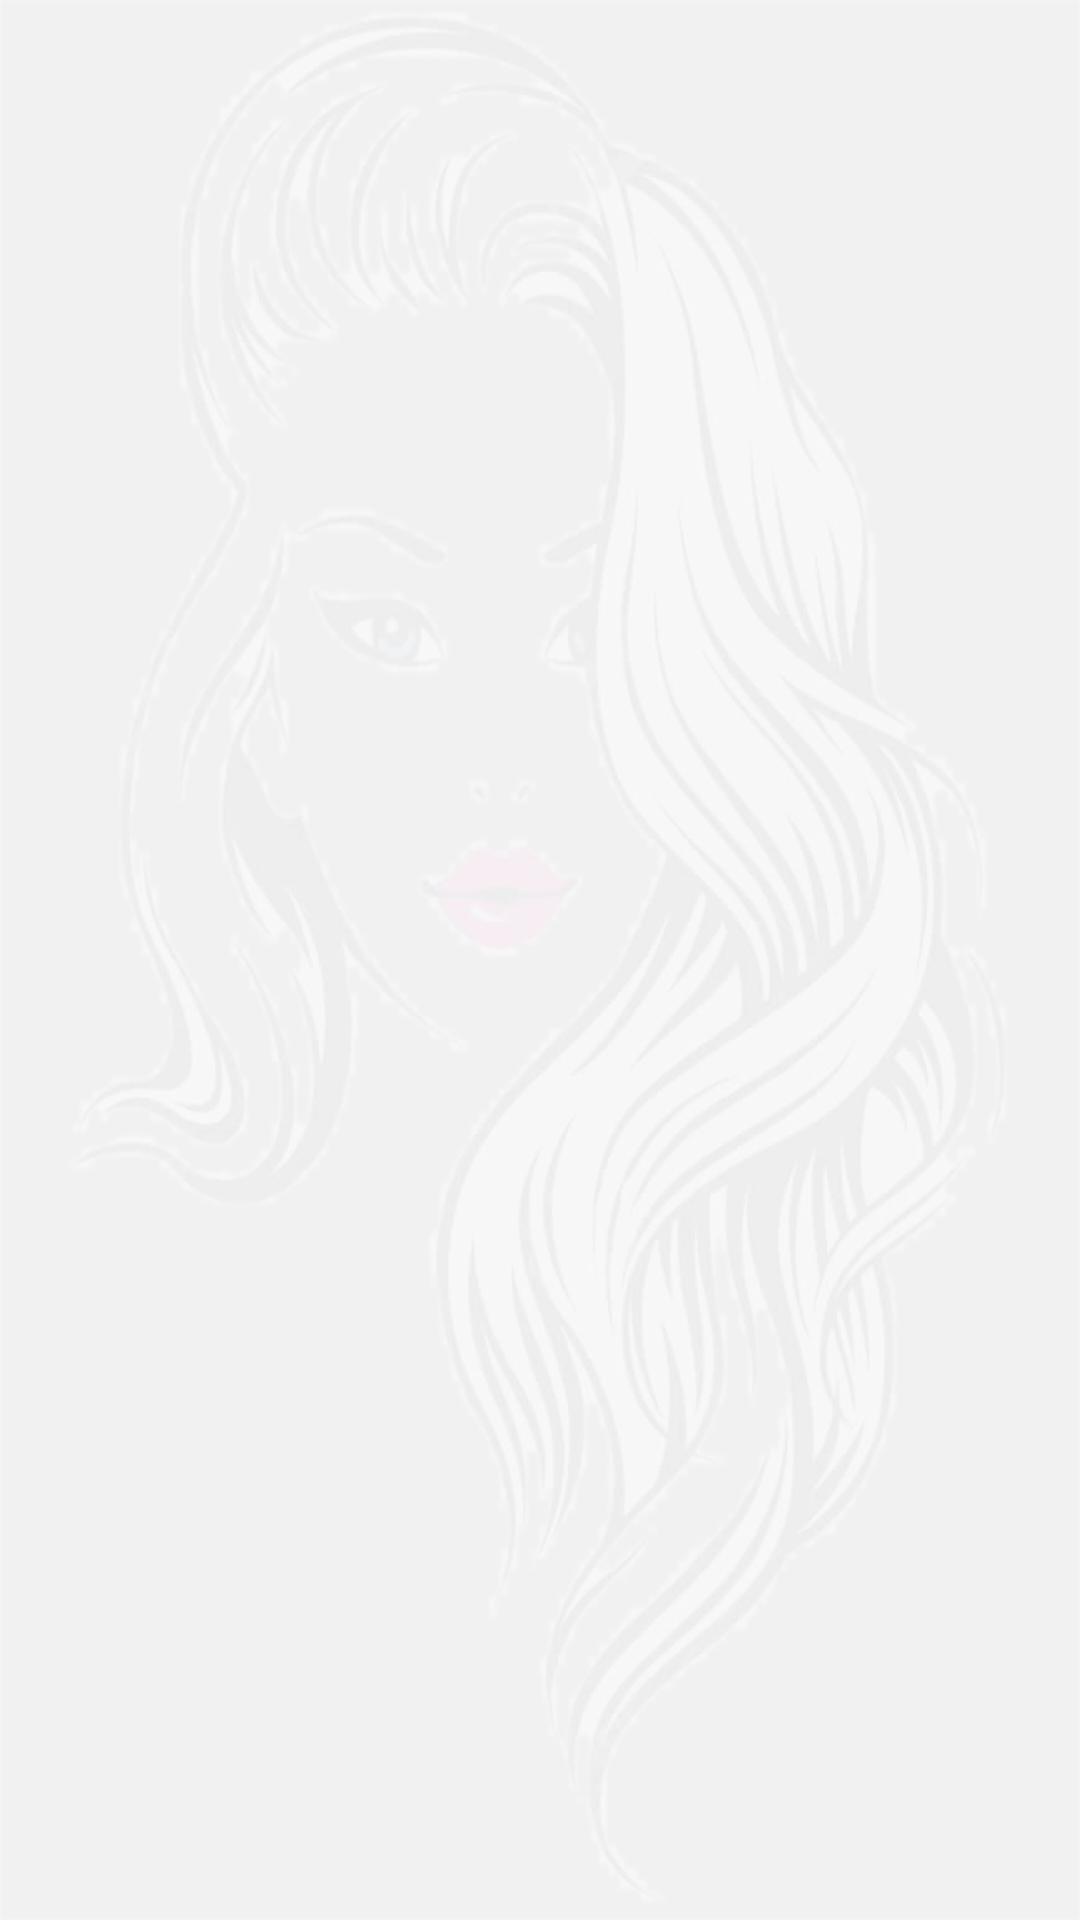

Reconstruct the res/layout file that produces this screen, plus the resources it refers to.
<!-- AndroidManifest.xml: application theme AppTheme -->
<!-- res/layout/layout_home_page.xml -->
<android.support.v4.widget.DrawerLayout xmlns:android="http://schemas.android.com/apk/res/android"
    xmlns:tools="http://schemas.android.com/tools"
    xmlns:app="http://schemas.android.com/apk/res-auto"
    android:id="@+id/drawerLayout"
    android:layout_width="match_parent"
    android:layout_height="match_parent"
    android:background="@drawable/bg"
    android:fitsSystemWindows="true"
    tools:openDrawer="start">

    <include
        layout="@layout/layout_home_page_content"/>


    <android.support.design.widget.NavigationView
        android:id="@+id/nav_view"
        android:layout_width="wrap_content"
        android:layout_height="match_parent"
        android:layout_gravity="start"
        android:fitsSystemWindows="true"
        app:headerLayout="@layout/nav_drawer_header"
        app:itemIconTint="@color/colorPrimary"
        app:menu="@menu/left_side_menu_drawer" />

</android.support.v4.widget.DrawerLayout>
<!-- res/layout/layout_home_page_content.xml (included above) -->
<?xml version="1.0" encoding="utf-8"?>

<android.support.design.widget.CoordinatorLayout xmlns:android="http://schemas.android.com/apk/res/android"
    xmlns:tools="http://schemas.android.com/tools"
    android:layout_width="match_parent"
    android:layout_height="match_parent"
    android:background="@color/light_gray"
    tools:context=".activity.HomePage">

    <LinearLayout
        android:layout_width="match_parent"
        android:layout_height="match_parent"
        android:padding="10dp"
        android:orientation="vertical"
        android:background="@drawable/bg">

        <android.support.v7.widget.RecyclerView
            android:id="@+id/recycler_view"
            android:layout_width="match_parent"
            android:layout_height="match_parent"
            android:background="@color/transparent"
            android:scrollbars="vertical" />

    </LinearLayout>

</android.support.design.widget.CoordinatorLayout>
<!-- res/layout/nav_drawer_header.xml (included above) -->
<?xml version="1.0" encoding="utf-8"?>

<LinearLayout xmlns:android="http://schemas.android.com/apk/res/android"
    android:layout_width="match_parent"
    android:layout_height="@dimen/nav_header_height"
    android:background="@color/colorPrimary"
    android:gravity="bottom"
    android:orientation="horizontal"
    android:paddingLeft="@dimen/activity_horizontal_margin"
    android:paddingTop="@dimen/activity_vertical_margin"
    android:paddingRight="@dimen/activity_horizontal_margin"
    android:paddingBottom="@dimen/activity_vertical_margin"
    android:theme="@style/ThemeOverlay.AppCompat.Dark">

        <ImageView
            android:layout_width="0dp"
            android:layout_weight=".2"
            android:layout_height="50dp"
            android:src="@drawable/ic_launcher"
            android:scaleType="fitCenter"
            android:contentDescription="@string/app_name_desc"/>

        <TextView
            android:layout_width="0dp"
            android:layout_weight=".8"
            android:layout_height="50dp"
            android:textColor="@color/white"
            android:gravity="center_vertical"
            android:textSize="18sp"
            android:layout_marginStart="10dp"
            android:text="@string/app_name_desc"/>

</LinearLayout>
<!-- resources referenced by this layout -->
<resources>
  <color name="colorPrimary">#F0849B</color>
  <color name="light_gray">#F1F1F1</color>
  <color name="transparent">#00000000</color>
  <color name="white">#ffffff</color>
  <dimen name="activity_horizontal_margin">16dp</dimen>
  <dimen name="activity_vertical_margin">16dp</dimen>
  <dimen name="nav_header_height">150dp</dimen>
  <!-- drawable bg: png bitmap (drawable, 692322 bytes) -->
  <!-- drawable ic_launcher: png bitmap (drawable, 357379 bytes) -->
  <string name="app_name_desc">2 Urban Sister\'s</string>
  <style name="AppTheme" parent="Theme.AppCompat.Light.DarkActionBar">
          
          <item name="colorPrimary">@color/colorPrimary</item>
          <item name="colorPrimaryDark">@color/colorPrimaryDark</item>
          <item name="colorAccent">@color/colorAccent</item>
      </style>
  <color name="colorPrimaryDark">#F0849B</color>
  <color name="colorAccent">#9C27B0</color>
</resources>
